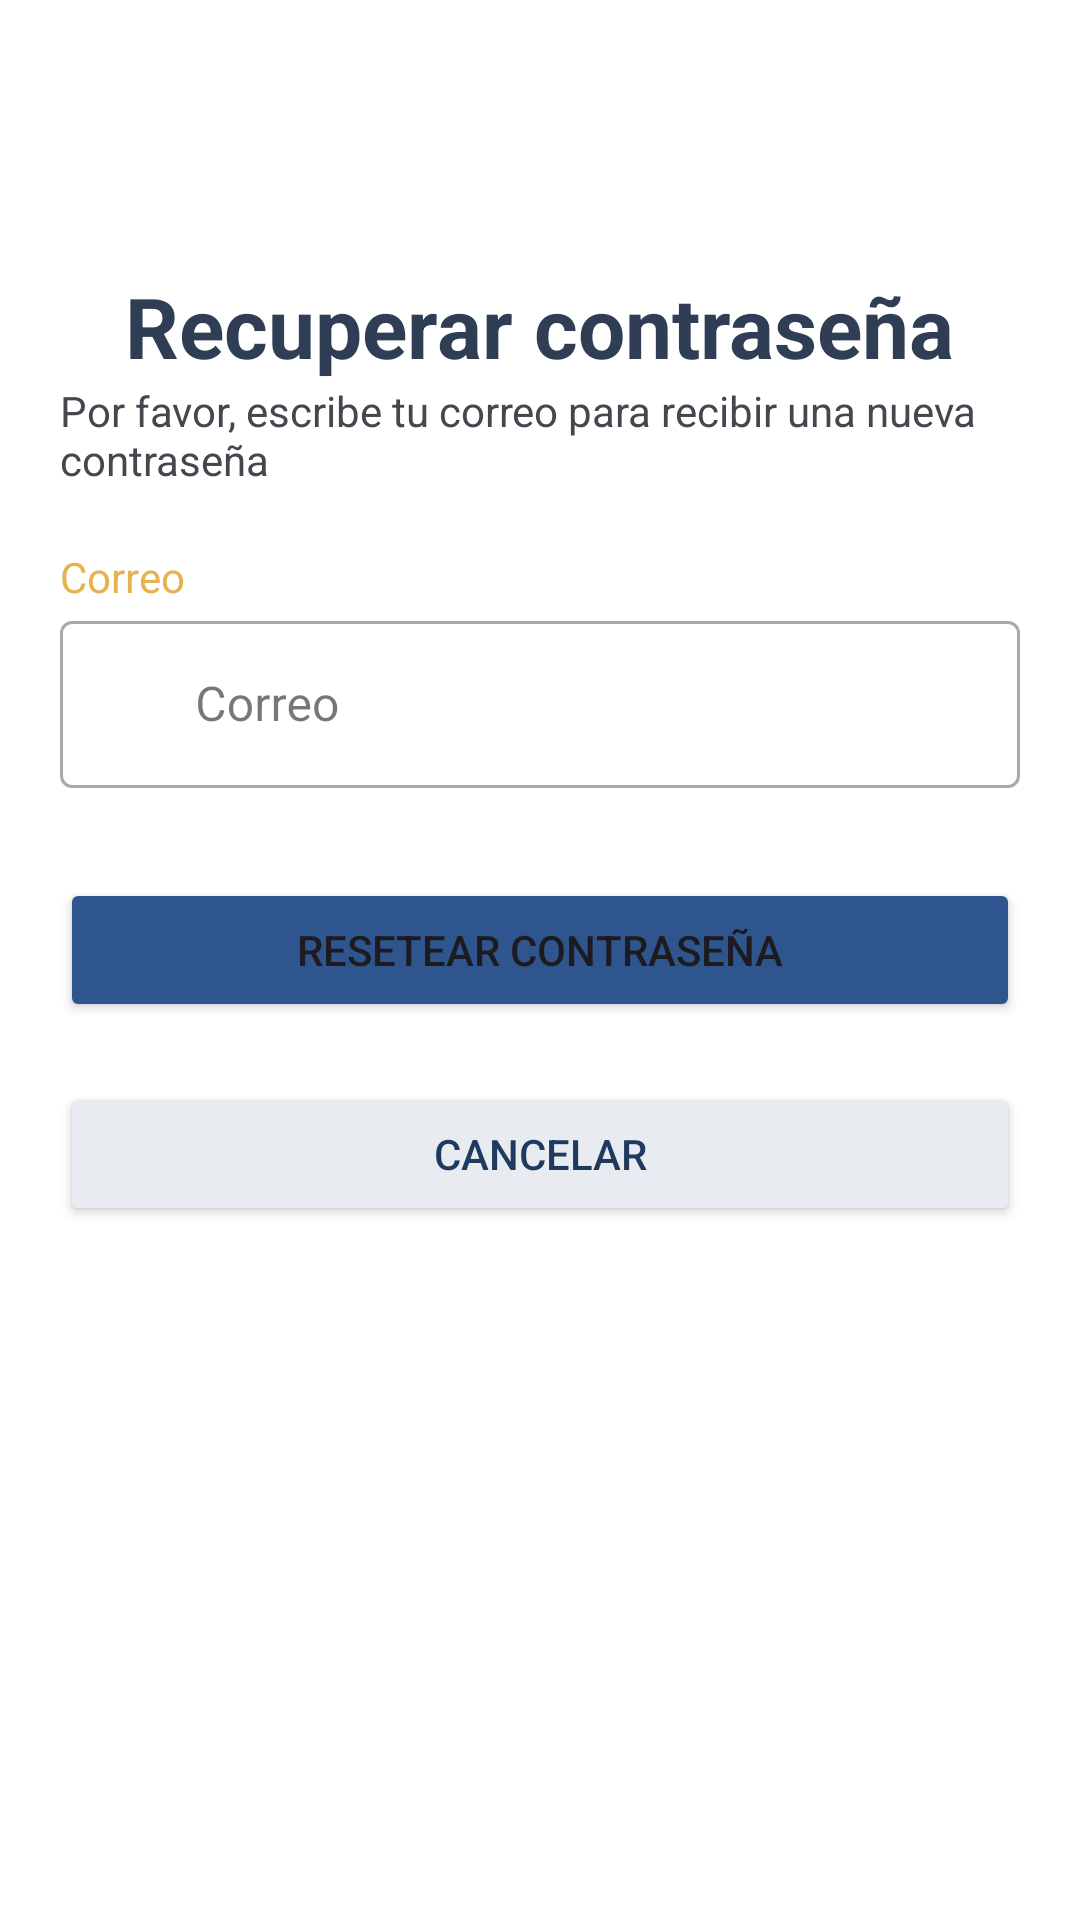

The Android layout XML behind this screen, and the referenced resources:
<!-- AndroidManifest.xml: application theme Theme.AuditorioEstelar -->
<!-- res/layout/fragment_recuperar_password.xml -->
<?xml version="1.0" encoding="utf-8"?>
<androidx.constraintlayout.widget.ConstraintLayout
    xmlns:android="http://schemas.android.com/apk/res/android"
    xmlns:app="http://schemas.android.com/apk/res-auto"
    android:layout_width="match_parent"
    android:layout_height="match_parent"
    android:padding="20dp"
    android:background="#FFFFFF"
    android:clickable="true"
    android:focusable="true"
    >
    <androidx.constraintlayout.widget.ConstraintLayout xmlns:android="http://schemas.android.com/apk/res/android"
        xmlns:app="http://schemas.android.com/apk/res-auto"
        xmlns:tools="http://schemas.android.com/tools"
        android:id="@+id/main"
        android:layout_width="match_parent"
        android:layout_height="match_parent"
        tools:context=".MainActivity">

    </androidx.constraintlayout.widget.ConstraintLayout>
    <ScrollView
        android:layout_width="match_parent"
        android:layout_height="match_parent"
        android:layout_marginTop="70dp">


        <LinearLayout
            android:layout_width="match_parent"
            android:layout_height="wrap_content"
            android:orientation="vertical">

            <TextView
                android:layout_width="wrap_content"
                android:layout_height="wrap_content"
                android:text="Recuperar contraseña"
                android:textSize="28sp"
                android:textStyle="bold"
                android:textColor="#2F3E55"
                android:layout_gravity="center_horizontal"/>

            <TextView
                android:layout_width="wrap_content"
                android:layout_height="wrap_content"
                android:text="Por favor, escribe tu correo para recibir una nueva contraseña"
                android:layout_marginBottom="20dp" />

            <TextView
                android:layout_width="wrap_content"
                android:layout_height="wrap_content"
                android:text="Correo"
                android:textColor="#E6B14F" />

            <com.google.android.material.textfield.TextInputLayout
                android:layout_width="match_parent"
                android:layout_height="wrap_content"
                android:layout_marginBottom="10dp"
                app:startIconDrawable="@drawable/ic_mail"
                style="@style/Widget.MaterialComponents.TextInputLayout.OutlinedBox">

                <com.google.android.material.textfield.TextInputEditText
                    android:id="@+id/CorreoRecuperar"
                    android:layout_width="match_parent"
                    android:layout_height="wrap_content"
                    android:hint="Correo"
                    android:paddingStart="45dp"/>
            </com.google.android.material.textfield.TextInputLayout>

            <Button
                android:id="@+id/btnResetear"
                android:layout_width="match_parent"
                android:layout_height="wrap_content"
                android:layout_marginTop="20dp"
                android:text="Resetear contraseña"
                android:backgroundTint="#2F558E"
                app:icon="@android:drawable/btn_star" />


            <Button
                android:id="@+id/btnCancelar"
                android:layout_width="match_parent"
                android:layout_height="wrap_content"
                android:layout_marginTop="20dp"
                android:text="Cancelar"
                android:backgroundTint="#E8ECF1"
                android:textColor="#1E3A5F"
                app:icon="@android:drawable/btn_star" />

        </LinearLayout>
    </ScrollView>

</androidx.constraintlayout.widget.ConstraintLayout>
<!-- resources referenced by this layout -->
<resources>
  <style name="Theme.AuditorioEstelar" parent="Base.Theme.AuditorioEstelar" />
  <style name="Base.Theme.AuditorioEstelar" parent="Theme.Material3.DayNight.NoActionBar">
          
          
      </style>
</resources>
